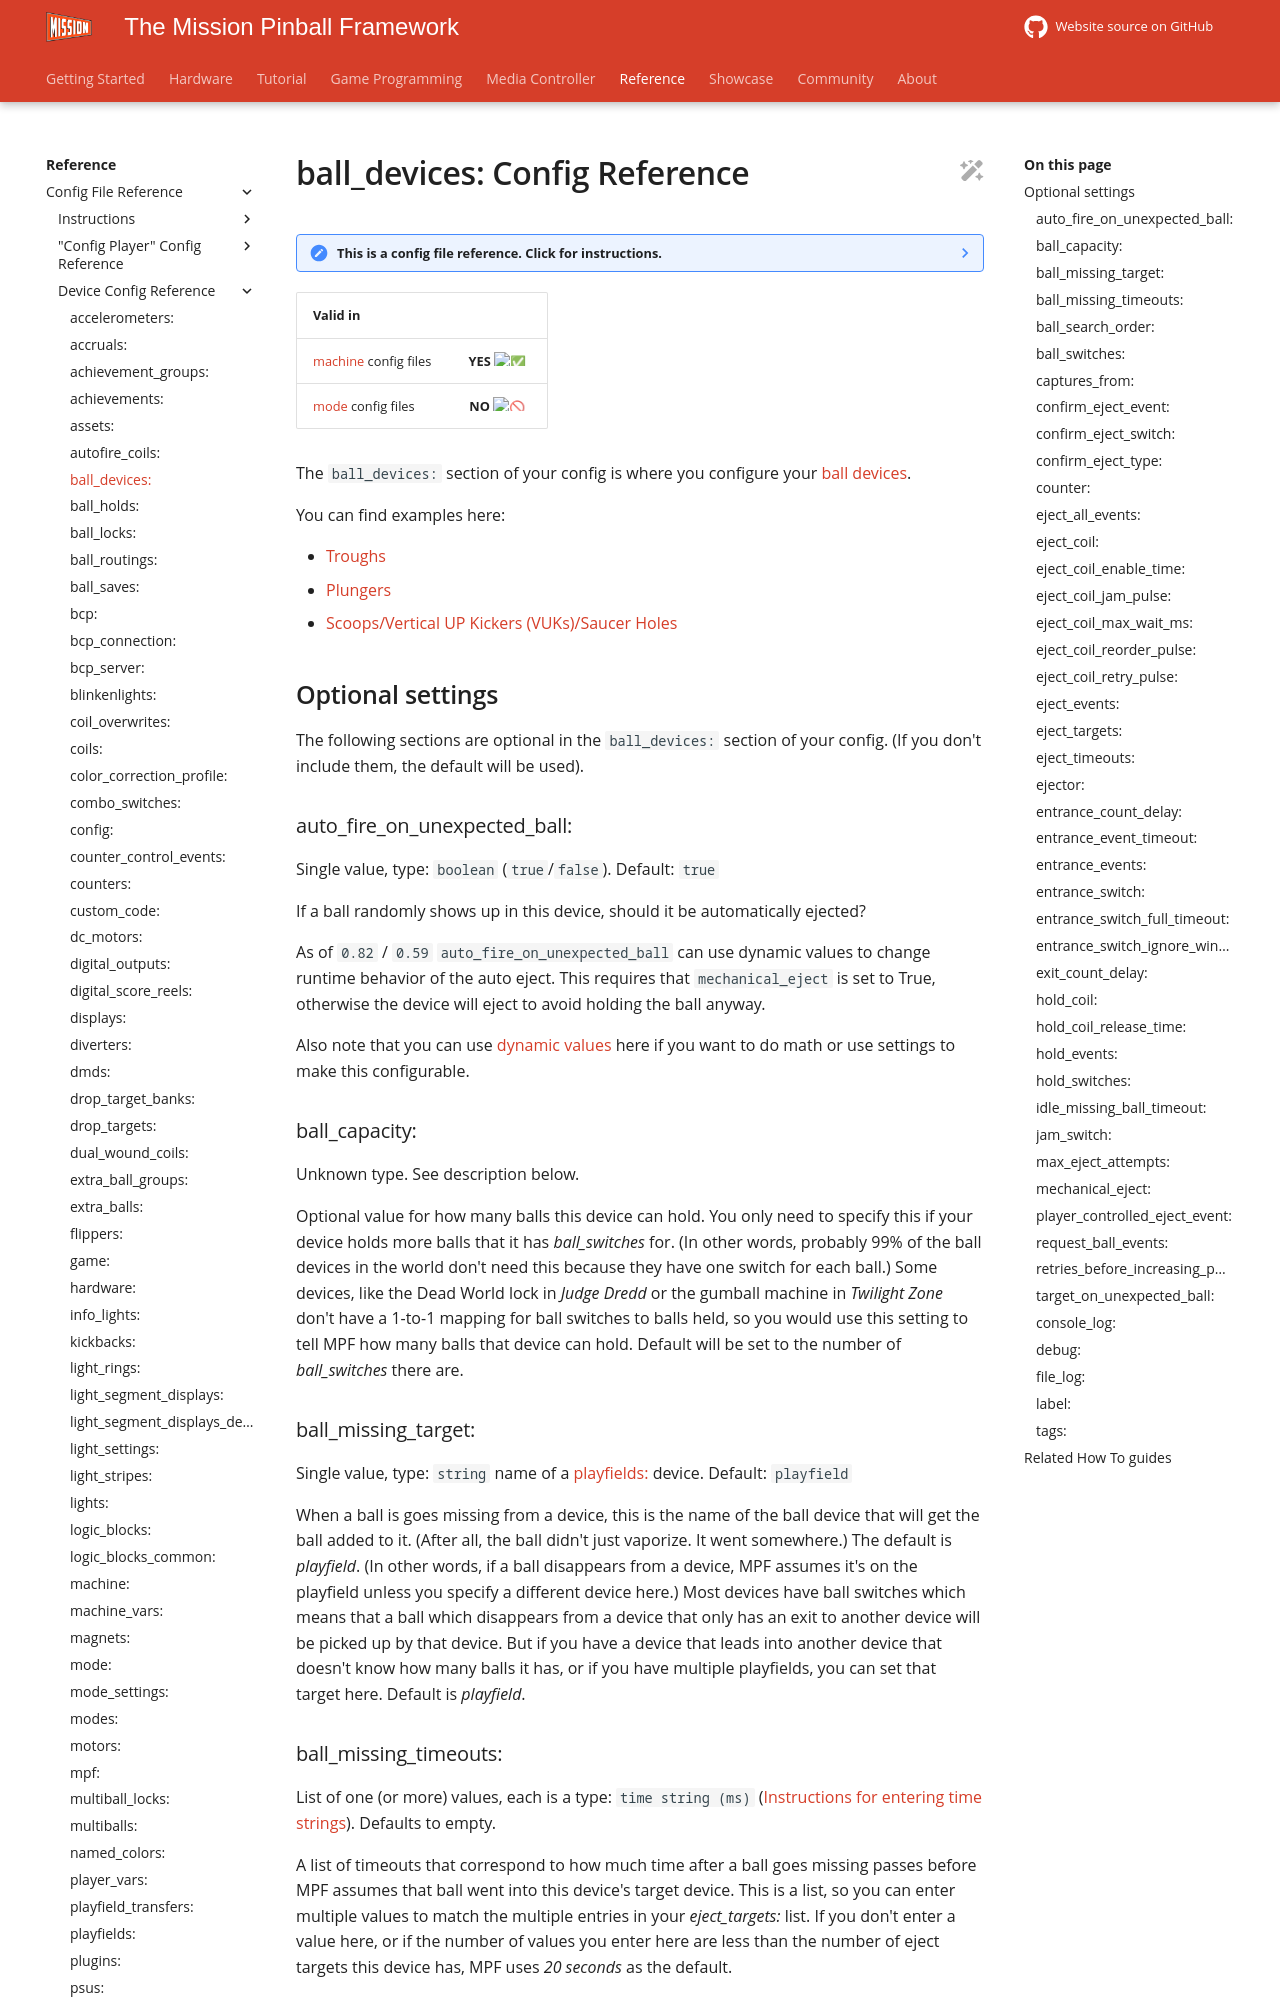

repository: missionpinball/mpf-docs · page: latest/config/ball_devices/index.html · generator: mkdocs

---
title: "ball_devices: Config Reference"
---

# ball_devices: Config Reference

--8<-- "config_section.md"

| Valid in | |
|-----|:----:|
|[machine](instructions/machine_config.md) config files |**YES** :white_check_mark:|
|[mode](instructions/mode_config.md) config files|**NO** :no_entry_sign:|

The `ball_devices:` section of your config is where you configure your
[ball devices](../mechs/ball_devices/index.md).

You can find examples here:

* [Troughs](../mechs/troughs/index.md)
* [Plungers](../mechs/plungers/index.md)
* [Scoops/Vertical UP Kickers (VUKs)/Saucer Holes](../mechs/scoops.md)

## Optional settings

The following sections are optional in the `ball_devices:` section of
your config. (If you don't include them, the default will be used).

### auto_fire_on_unexpected_ball:

Single value, type: `boolean` (`true`/`false`). Default: `true`

If a ball randomly shows up in this device, should it be automatically
ejected?

As of `0.82` / `0.59` `auto_fire_on_unexpected_ball` can use dynamic values to change runtime behavior of the auto eject.
This requires that `mechanical_eject` is set to True, otherwise the device will eject to avoid holding the ball anyway.

--8<-- "template_setting.md"

### ball_capacity:

Unknown type. See description below.

Optional value for how many balls this device can hold. You only need to
specify this if your device holds more balls that it has *ball_switches*
for. (In other words, probably 99% of the ball devices in the world
don't need this because they have one switch for each ball.) Some
devices, like the Dead World lock in *Judge Dredd* or the gumball
machine in *Twilight Zone* don't have a 1-to-1 mapping for ball
switches to balls held, so you would use this setting to tell MPF how
many balls that device can hold. Default will be set to the number of
*ball_switches* there are.

### ball_missing_target:

Single value, type: `string` name of a
[playfields:](playfields.md) device. Default:
`playfield`

When a ball is goes missing from a device, this is the name of the ball
device that will get the ball added to it. (After all, the ball didn't
just vaporize. It went somewhere.) The default is *playfield*. (In other
words, if a ball disappears from a device, MPF assumes it's on the
playfield unless you specify a different device here.) Most devices have
ball switches which means that a ball which disappears from a device
that only has an exit to another device will be picked up by that
device. But if you have a device that leads into another device that
doesn't know how many balls it has, or if you have multiple playfields,
you can set that target here. Default is *playfield*.

### ball_missing_timeouts:

List of one (or more) values, each is a type: `time string (ms)`
([Instructions for entering time strings](instructions/time_strings.md)). Defaults to empty.

A list of timeouts that correspond to how much time after a ball goes
missing passes before MPF assumes that ball went into this device's
target device. This is a list, so you can enter multiple values to match
the multiple entries in your *eject_targets:* list. If you don't enter
a value here, or if the number of values you enter here are less than
the number of eject targets this device has, MPF uses *20 seconds* as
the default.
